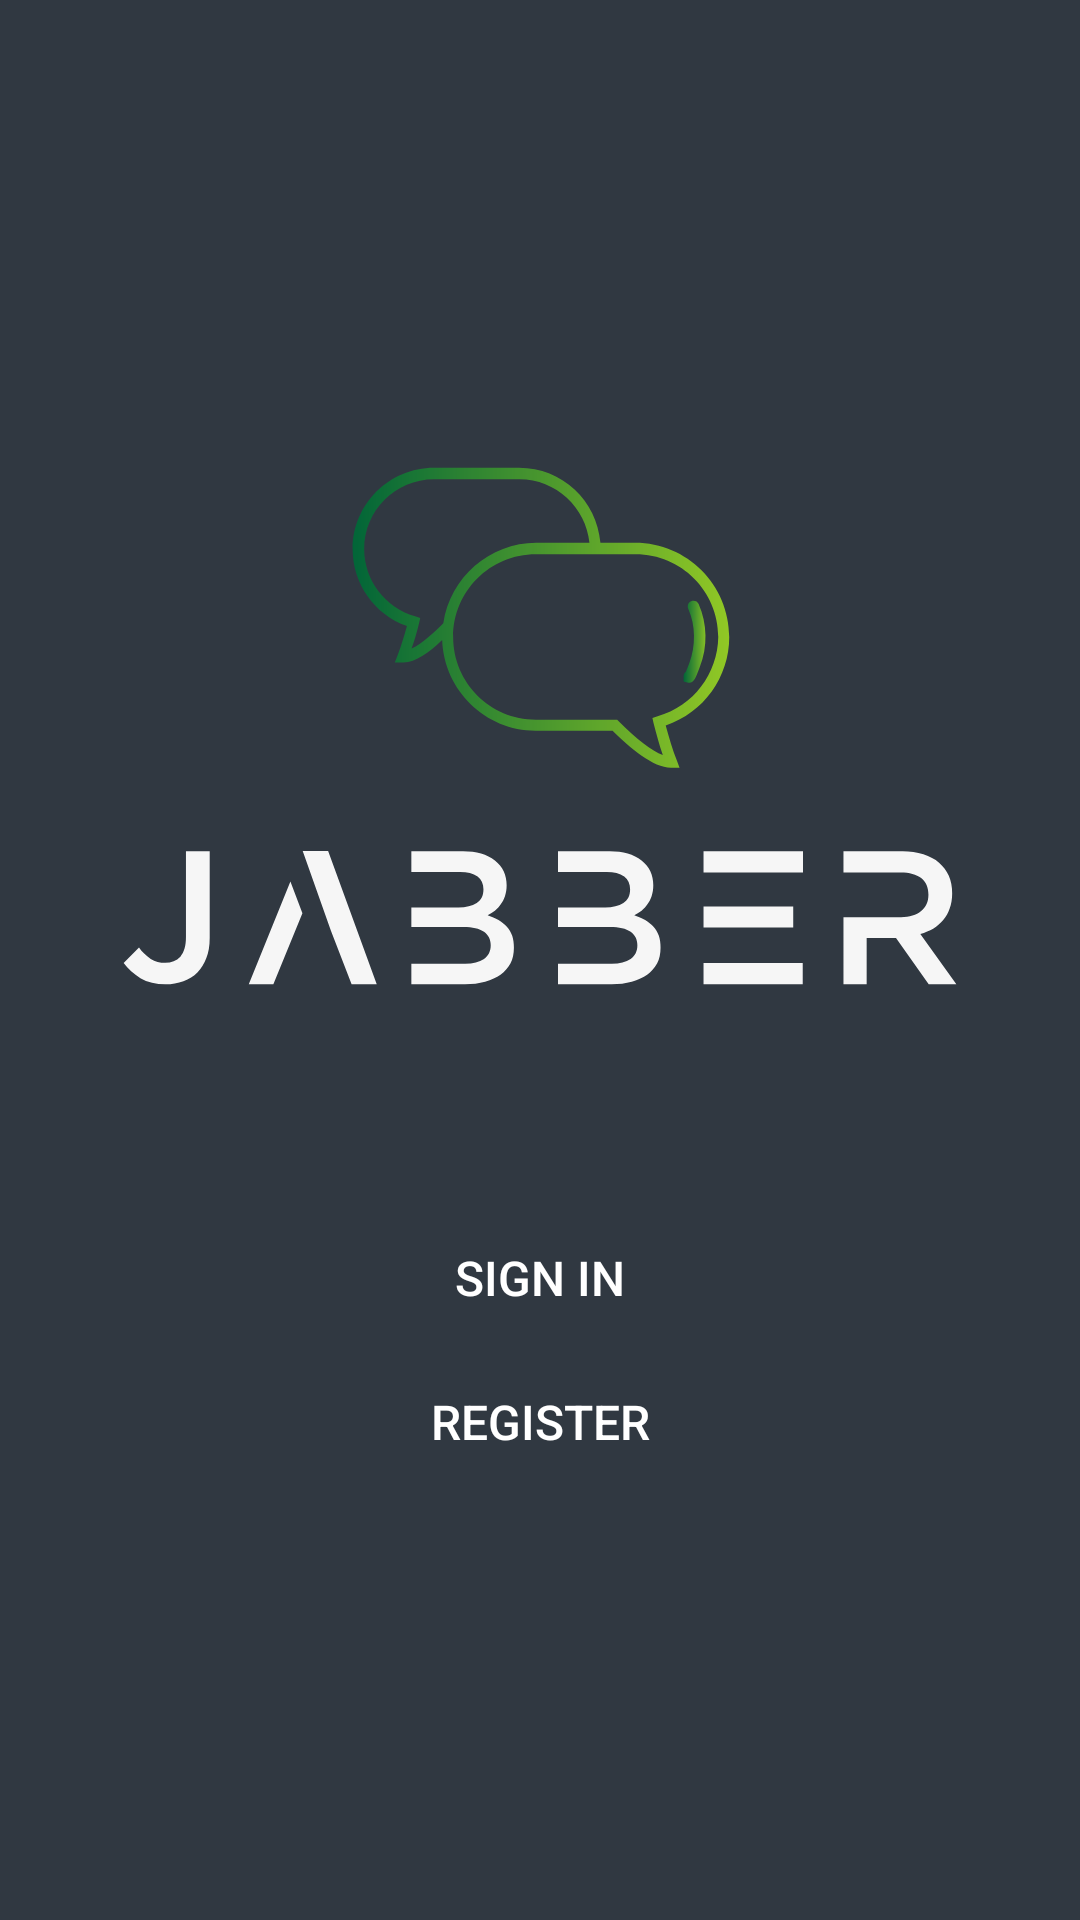

The Android layout XML behind this screen, and the referenced resources:
<!-- AndroidManifest.xml: activity theme AppTheme.NoActionBar -->
<!-- res/layout/activity_start.xml -->
<?xml version="1.0" encoding="utf-8"?>
<LinearLayout xmlns:android="http://schemas.android.com/apk/res/android"
    xmlns:tools="http://schemas.android.com/tools"
    android:layout_width="match_parent"
    android:gravity="center"
    android:orientation="vertical"
    android:background="#303841"
    android:layout_height="match_parent"
    tools:context=".StartActivity">

    <ImageView
        android:layout_width="wrap_content"
        android:layout_height="200dp"
        android:src="@drawable/ic_color_logo_with_background"
        android:layout_gravity="center"/>
    <Button
        android:layout_width="match_parent"
        android:layout_height="wrap_content"
        android:layout_marginTop="60dp"
        android:id="@+id/login"
        android:background="@null"
        android:textColor="#ffff"
        android:textSize="16sp"
        android:text="Sign in"/>
    <Button
        android:layout_width="match_parent"
        android:layout_height="wrap_content"
        android:background="@null"
        android:textColor="#ffff"
        android:id="@+id/register"
        android:textSize="16sp"
        android:text="register"/>

</LinearLayout>
<!-- resources referenced by this layout -->
<resources>
  <!-- drawable ic_color_logo_with_background: vector/xml drawable (drawable, 5697 chars, omitted) -->
  <style name="AppTheme.NoActionBar">
          <item name="windowActionBar">false</item>
          <item name="windowNoTitle">true</item>
      </style>
</resources>
